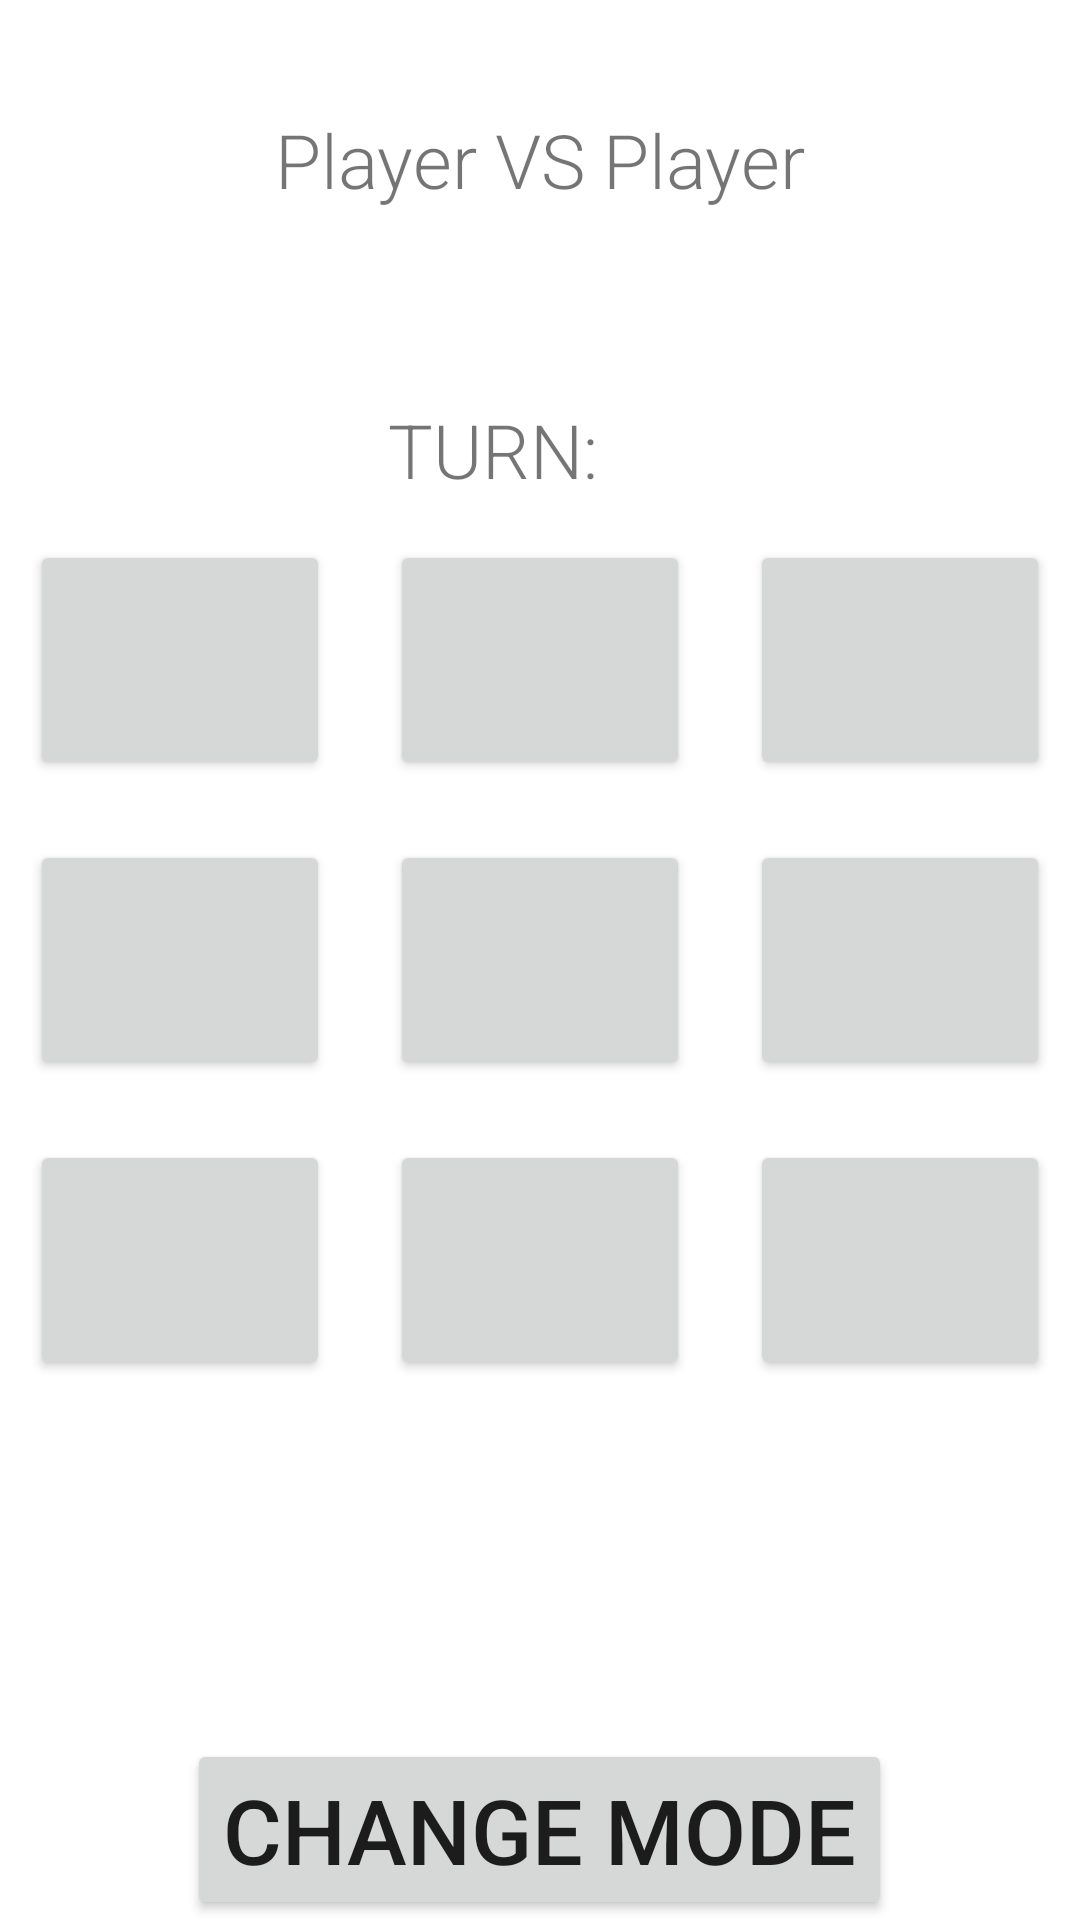

Layout XML and referenced resources for this Android screen:
<!-- AndroidManifest.xml: application theme Theme.SplashScreen -->
<!-- res/layout/activity_main.xml -->
<?xml version="1.0" encoding="utf-8"?>
<RelativeLayout xmlns:android="http://schemas.android.com/apk/res/android"
    xmlns:app="http://schemas.android.com/apk/res-auto"
    xmlns:tools="http://schemas.android.com/tools"
    android:layout_width="match_parent"
    android:layout_height="match_parent"
    tools:context=".MainActivity">
    <TextView
        android:id="@+id/txtmode"
        android:layout_width="wrap_content"
        android:layout_height="wrap_content"
        android:text="Player VS Player"
        android:layout_above="@+id/winnerlayout"
        android:layout_centerHorizontal="true"
        android:fontFamily="sans-serif-light"
        android:layout_marginBottom="60dp"
        android:textSize="25sp"/>
    <LinearLayout
        android:id="@+id/winnerlayout"
        android:layout_width="match_parent"
        android:layout_height="40dp"
        android:gravity="center"
        android:layout_above="@+id/mainBoard"
        android:orientation="horizontal">

        <TextView
            android:id="@+id/txtwinner"
            android:layout_width="wrap_content"
            android:layout_height="wrap_content"
            android:text="TURN: "
            android:fontFamily="sans-serif-light"
            android:textSize="25sp"/>
        <ImageView
            android:id="@+id/imgPlayer"
            android:layout_width="25dp"
            android:layout_height="25dp"
            android:src="@drawable/x"
            />
    </LinearLayout>


    <LinearLayout
        android:id="@+id/mainBoard"
        android:layout_width="match_parent"
        android:layout_height="300dp"
        android:orientation="vertical"
        android:layout_centerInParent="true">
        <LinearLayout
            android:layout_width="match_parent"
            android:layout_height="0dp"
            android:orientation="horizontal"
            android:layout_weight="1">

            <Button
                android:id="@+id/btn0"
                android:layout_width="0dp"
                android:layout_height="match_parent"
                android:layout_weight="1"
                android:tag="0"
                android:onClick="select"
                android:layout_margin="10dp"
                android:textSize="30sp" />

            <Button
                android:id="@+id/btn1"
                android:layout_width="0dp"
                android:layout_height="match_parent"
                android:layout_weight="1"
                android:tag="1"
                android:onClick="select"
                android:layout_margin="10dp"
                android:textSize="30sp" />

            <Button
                android:id="@+id/btn2"
                android:layout_width="0dp"
                android:layout_height="match_parent"
                android:layout_weight="1"
                android:tag="2"
                android:onClick="select"
                android:layout_margin="10dp"
                android:textSize="30sp" />
        </LinearLayout>
        <LinearLayout
            android:layout_width="match_parent"
            android:layout_height="0dp"
            android:orientation="horizontal"
            android:layout_weight="1">

            <Button
                android:id="@+id/btn3"
                android:layout_width="0dp"
                android:layout_height="match_parent"
                android:layout_weight="1"
                android:tag="3"
                android:onClick="select"
                android:layout_margin="10dp"
                android:textSize="30sp" />

            <Button
                android:id="@+id/btn4"
                android:layout_width="0dp"
                android:layout_height="match_parent"
                android:layout_weight="1"
                android:tag="4"
                android:onClick="select"
                android:layout_margin="10dp"
                android:textSize="30sp" />

            <Button
                android:id="@+id/btn5"
                android:layout_width="0dp"
                android:layout_height="match_parent"
                android:layout_weight="1"
                android:tag="5"
                android:onClick="select"
                android:layout_margin="10dp"
                android:textSize="30sp" />
        </LinearLayout>

        <LinearLayout
            android:layout_width="match_parent"
            android:layout_height="0dp"
            android:orientation="horizontal"
            android:layout_weight="1">

            <Button
                android:id="@+id/btn6"
                android:layout_width="0dp"
                android:layout_height="match_parent"
                android:layout_weight="1"
                android:tag="6"
                android:onClick="select"
                android:layout_margin="10dp"
                android:textSize="30sp" />

            <Button
                android:id="@+id/btn7"
                android:layout_width="0dp"
                android:layout_height="match_parent"
                android:layout_weight="1"
                android:tag="7"
                android:onClick="select"
                android:layout_margin="10dp"
                android:textSize="30sp" />

            <Button
                android:id="@+id/btn8"
                android:layout_width="0dp"
                android:layout_height="match_parent"
                android:layout_weight="1"
                android:tag="8"
                android:onClick="select"
                android:layout_margin="10dp"
                android:textSize="30sp" />
        </LinearLayout>


    </LinearLayout>
    <Button
        android:layout_width="wrap_content"
        android:layout_height="wrap_content"
        android:onClick="changeMode"
        android:layout_alignParentBottom="true"
        android:layout_centerHorizontal="true"
        android:text="change mode"
        android:textSize="30sp"
        />

</RelativeLayout>
<!-- resources referenced by this layout -->
<resources>
  <style name="Theme.SplashScreen" parent="Theme.MaterialComponents.Light">
          
          <item name="colorPrimary">@color/purple_500</item>
          <item name="colorPrimaryVariant">@color/purple_700</item>
          <item name="colorOnPrimary">@color/white</item>
          
          <item name="colorSecondary">@color/teal_200</item>
          <item name="colorSecondaryVariant">@color/teal_700</item>
          <item name="colorOnSecondary">@color/black</item>
          
          <item name="android:statusBarColor" tools:targetApi="l">?attr/colorPrimaryVariant</item>
          
      </style>
  <!-- not gathered from this repository: default colours our renderer supplied (Android Studio template values) -->
  <color name="purple_500">#FF6200EE</color>
  <color name="purple_700">#FF3700B3</color>
  <color name="teal_200">#FF03DAC5</color>
  <color name="teal_700">#FF018786</color>
  <color name="black">#FF000000</color>
  <color name="white">#FFFFFFFF</color>
</resources>
